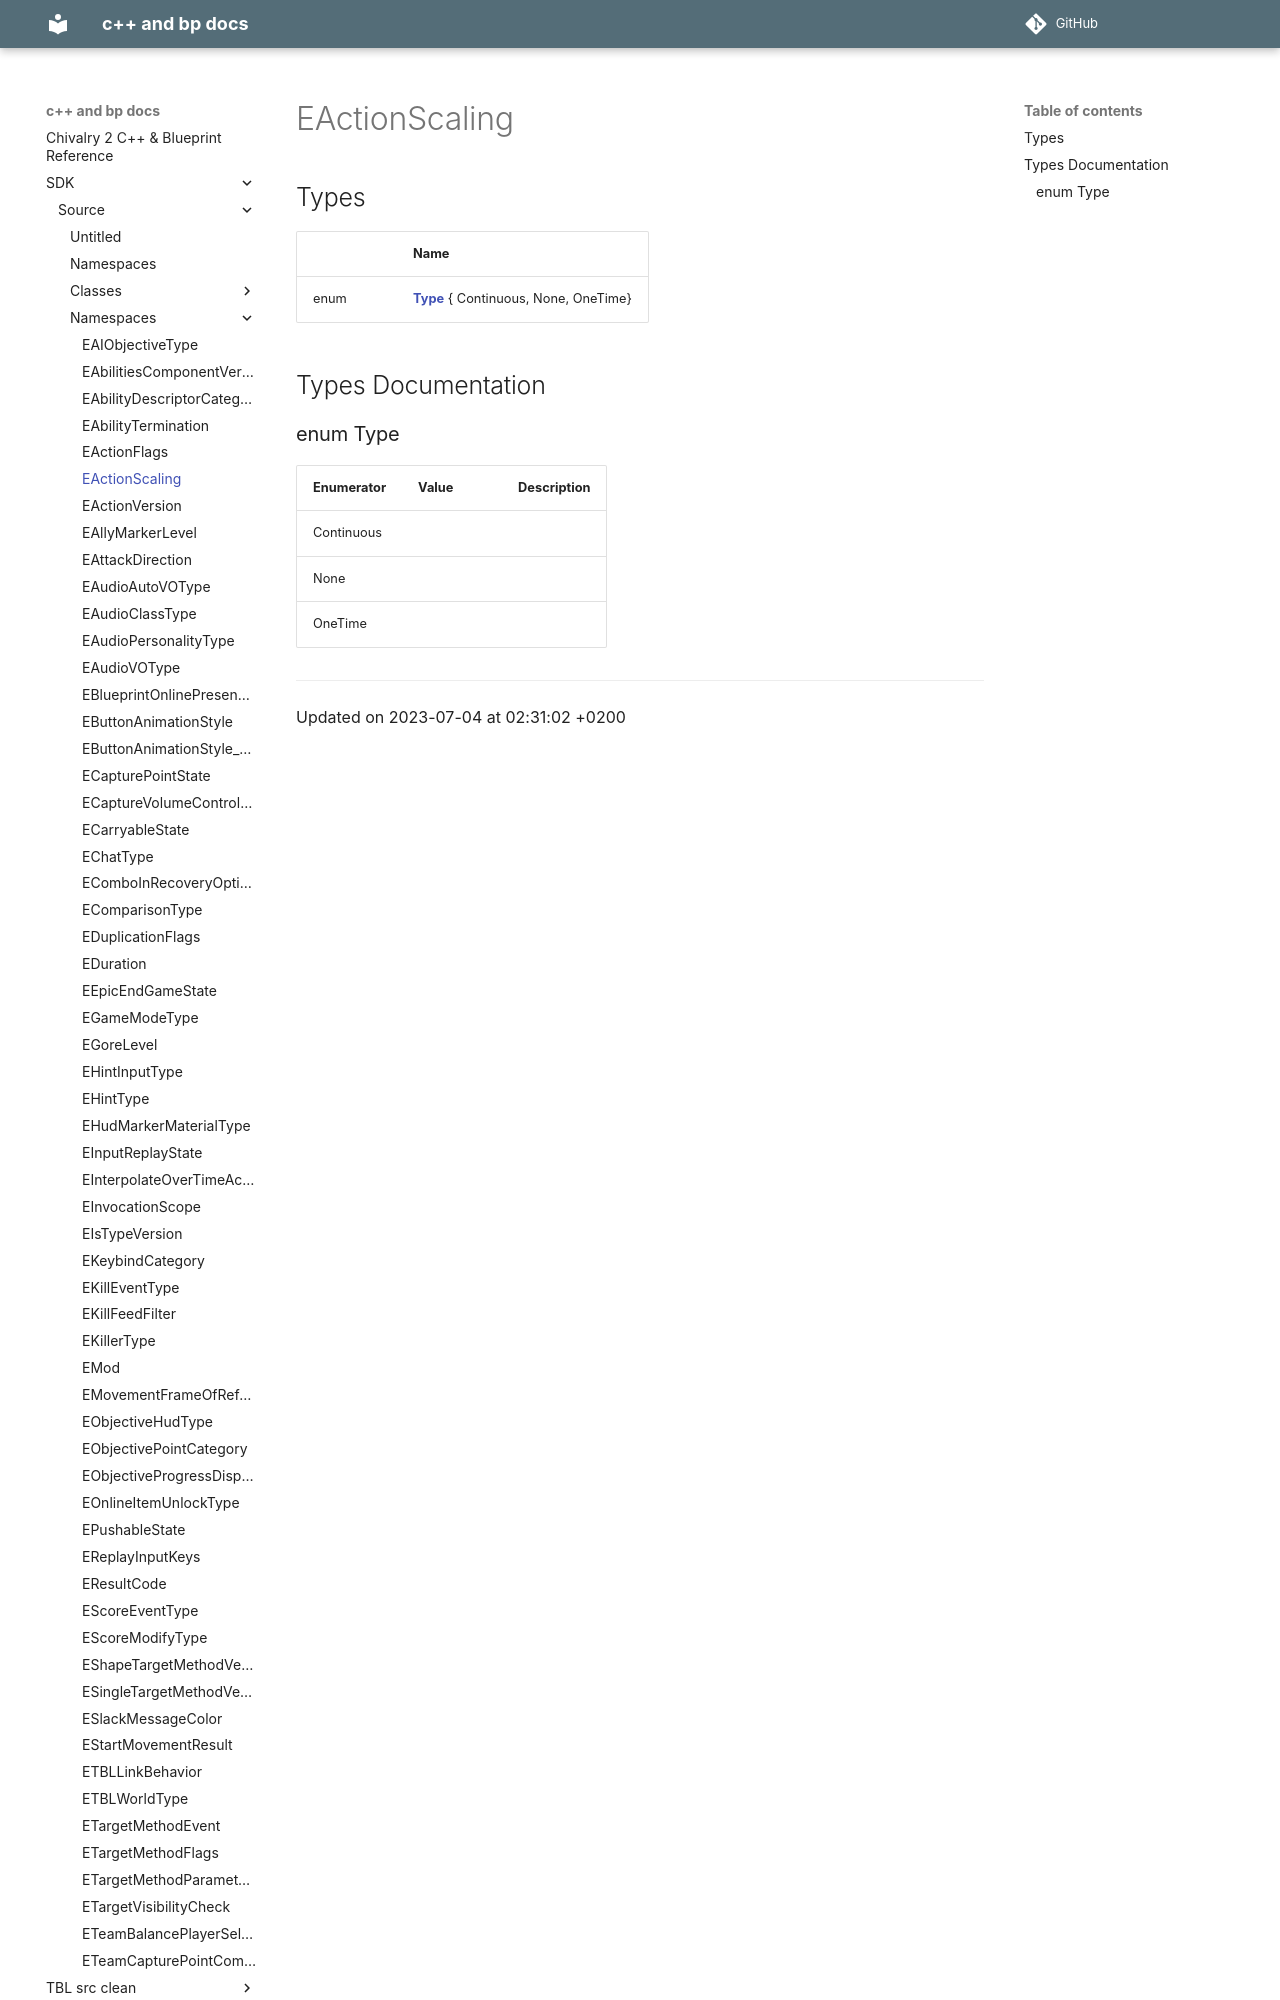

repository: Knutschbert/chiv2-tblcpp-mkdocs-clean · page: SDK/Source/Namespaces/namespaceEActionScaling/index.html · generator: mkdocs

---
title: EActionScaling
type: namespace
aliases: EActionScaling
share: false

---

# EActionScaling



## Types

|                | Name           |
| -------------- | -------------- |
| enum| **[Type](/docs/SDK/Source/Namespaces/namespaceEActionScaling.md#enum-type)** { Continuous, None, OneTime} |

## Types Documentation
